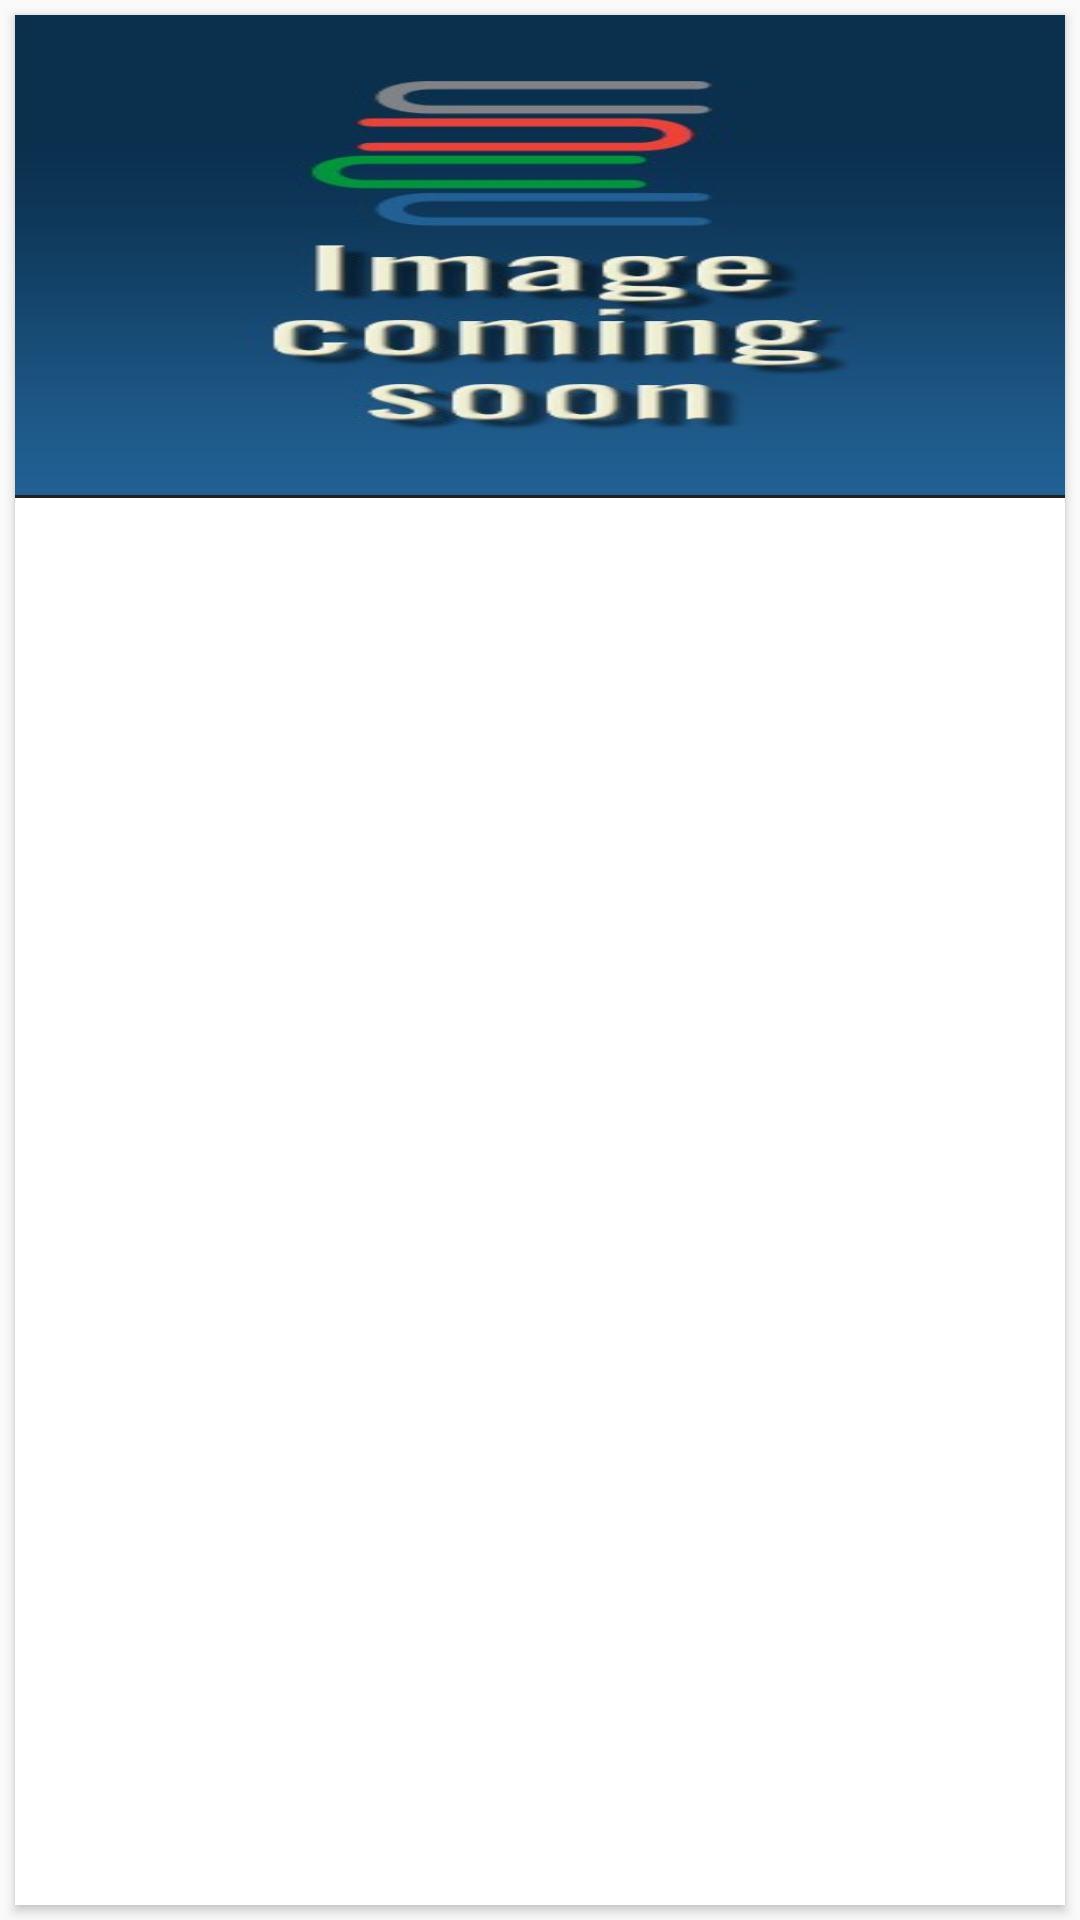

Android layout source for this screen:
<!-- AndroidManifest.xml: application theme AppTheme -->
<!-- res/layout/card_view.xml -->
<?xml version="1.0" encoding="utf-8"?>
<LinearLayout xmlns:android="http://schemas.android.com/apk/res/android"
    xmlns:card_view="http://schemas.android.com/apk/res-auto"
    android:layout_width="match_parent"
    android:layout_height="wrap_content">

    <android.support.v7.widget.CardView
        android:id="@+id/card_view"
        android:layout_width="match_parent"
        android:layout_height="match_parent"
        android:layout_gravity="center"
        android:layout_margin="@dimen/card_margin"
        android:elevation="3dp"
        card_view:cardCornerRadius="@dimen/card_album_radius">

        <RelativeLayout
            android:layout_width="match_parent"
            android:layout_height="match_parent">

            <ImageView
                android:id="@+id/thumbnail"
                android:layout_width="match_parent"
                android:layout_height="@dimen/album_cover_height"
                android:background="?attr/selectableItemBackgroundBorderless"
                android:scaleType="fitXY"
                android:src="@drawable/placeholder"
                />
            <View
                android:layout_width="match_parent"
                android:layout_height="1dp"
                android:background="@color/colorPrimary"
                android:layout_below="@id/thumbnail"
                android:id="@+id/separator"/>
            <TextView
                android:id="@+id/cardTitle"
                android:layout_width="match_parent"
                android:layout_height="wrap_content"
                android:layout_below="@id/separator"
                android:paddingLeft="@dimen/album_title_padding"
                android:paddingRight="@dimen/album_title_padding"
                android:paddingTop="@dimen/album_title_padding"
                android:textAlignment="center"
                android:textColor="@color/album_title"
                android:textSize="@dimen/album_title" />

            <TextView
                android:id="@+id/cardSubtitle"
                android:layout_width="match_parent"
                android:layout_height="wrap_content"
                android:layout_below="@id/cardTitle"
                android:paddingBottom="@dimen/songs_count_padding_bottom"
                android:paddingLeft="@dimen/album_title_padding"
                android:paddingRight="@dimen/album_title_padding"
                android:textAlignment="center"
                android:textSize="@dimen/songs_count" />

        </RelativeLayout>

    </android.support.v7.widget.CardView>

</LinearLayout>
<!-- resources referenced by this layout -->
<resources>
  <color name="album_title">#4c4c4c</color>
  <color name="colorPrimary">#212121</color>
  <dimen name="album_cover_height">160dp</dimen>
  <dimen name="album_title">15sp</dimen>
  <dimen name="album_title_padding">10dp</dimen>
  <dimen name="card_album_radius">0dp</dimen>
  <dimen name="card_margin">5dp</dimen>
  <dimen name="songs_count">12sp</dimen>
  <dimen name="songs_count_padding_bottom">5dp</dimen>
  <!-- drawable placeholder: jpg bitmap (drawable, 18310 bytes) -->
  <style name="AppTheme" parent="Theme.AppCompat.Light.DarkActionBar">
          
          <item name="colorPrimary">@color/colorPrimary</item>
          <item name="colorPrimaryDark">@color/colorPrimaryDark</item>
          <item name="colorAccent">@color/viewBg</item>
          <item name="android:statusBarColor">@color/colorPrimary</item>
          <item name="android:navigationBarColor">@color/colorPrimary</item>
      </style>
  <color name="colorPrimaryDark">#000000</color>
  <color name="viewBg">#424242</color>
</resources>
